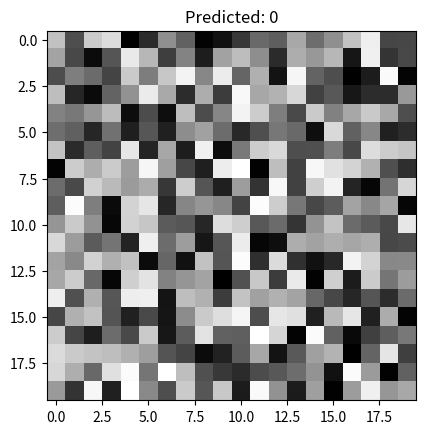

The matplotlib source for this figure:
import numpy as np
import matplotlib.pyplot as plt

# Step 1: Create random grayscale 20x20 images for digits 0-9
def generate_random_digit_images():
    data = {}
    for digit in range(10):
        images = [np.random.rand(20, 20) for _ in range(10)]
        data[digit] = images
    return data

# Step 2: Sigmoid Activation Function
def sigmoid(x):
    return 1 / (1 + np.exp(-x))

# Step 3: Derivative of Sigmoid for backpropagation
def sigmoid_derivative(x):
    return x * (1 - x)

# Step 4: Initialize weights and bias
def initialize_parameters(input_size, output_size):
    weights = np.random.rand(input_size, output_size) - 0.5
    bias = np.random.rand(output_size) - 0.5
    return weights, bias

# Step 5: Forward propagation
def forward_propagation(X, weights, bias):
    Z = np.dot(X, weights) + bias
    A = sigmoid(Z)
    return A

# Step 6: Loss function (Mean Squared Error)
def compute_loss(y_true, y_pred):
    return np.mean((y_true - y_pred) ** 2)

# Step 7: Backpropagation and gradient descent update
def backpropagation(X, y_true, y_pred, weights, bias, learning_rate):
    m = y_true.shape[0]  # number of samples
    
    # Calculate error
    dA = y_pred - y_true
    dZ = dA * sigmoid_derivative(y_pred)
    
    # Update weights and bias
    weights -= learning_rate * np.dot(X.T, dZ) / m
    bias -= learning_rate * np.sum(dZ, axis=0) / m
    
    return weights, bias

# Step 8: Train the Perceptron
def train_perceptron(X_train, y_train, input_size, output_size, epochs, learning_rate):
    weights, bias = initialize_parameters(input_size, output_size)
    
    for epoch in range(epochs):
        # Forward pass
        y_pred = forward_propagation(X_train, weights, bias)
        
        # Compute loss
        loss = compute_loss(y_train, y_pred)
        print(f"Epoch {epoch+1}, Loss: {loss}")
        
        # Backpropagation and update
        weights, bias = backpropagation(X_train, y_train, y_pred, weights, bias, learning_rate)
    
    return weights, bias

# Step 9: Test the Perceptron
def test_perceptron(X_test, weights, bias):
    y_pred = forward_propagation(X_test, weights, bias)
    return y_pred

# Main Execution:
if __name__ == "__main__":
    # Generate random digit images
    data = generate_random_digit_images()
    
    # Prepare training data: Flatten the 20x20 images and create labels
    X_train = np.array([img.flatten() for digit in data for img in data[digit]])  # Shape: (100, 400)
    y_train = np.array([[1 if i == digit else 0 for i in range(10)] for digit in range(10) for _ in range(10)])  # One-hot labels
    
    # Set parameters
    input_size = 400  # 20x20 pixels
    output_size = 10  # 10 classes (digits 0-9)
    epochs = 1000
    learning_rate = 0.1
    
    # Train the perceptron
    weights, bias = train_perceptron(X_train, y_train, input_size, output_size, epochs, learning_rate)
    
    # Prepare some test data (unlabeled)
    X_test = np.random.rand(5, 400)  # Generate 5 random test images of size 20x20
    
    # Test the perceptron
    y_pred = test_perceptron(X_test, weights, bias)
    print("Predictions: ", y_pred)
    
    # You can visualize the test images if needed
    for i, img in enumerate(X_test):
        plt.imshow(img.reshape(20, 20), cmap="gray")
        plt.title(f"Predicted: {np.argmax(y_pred[i])}")
        plt.show()
